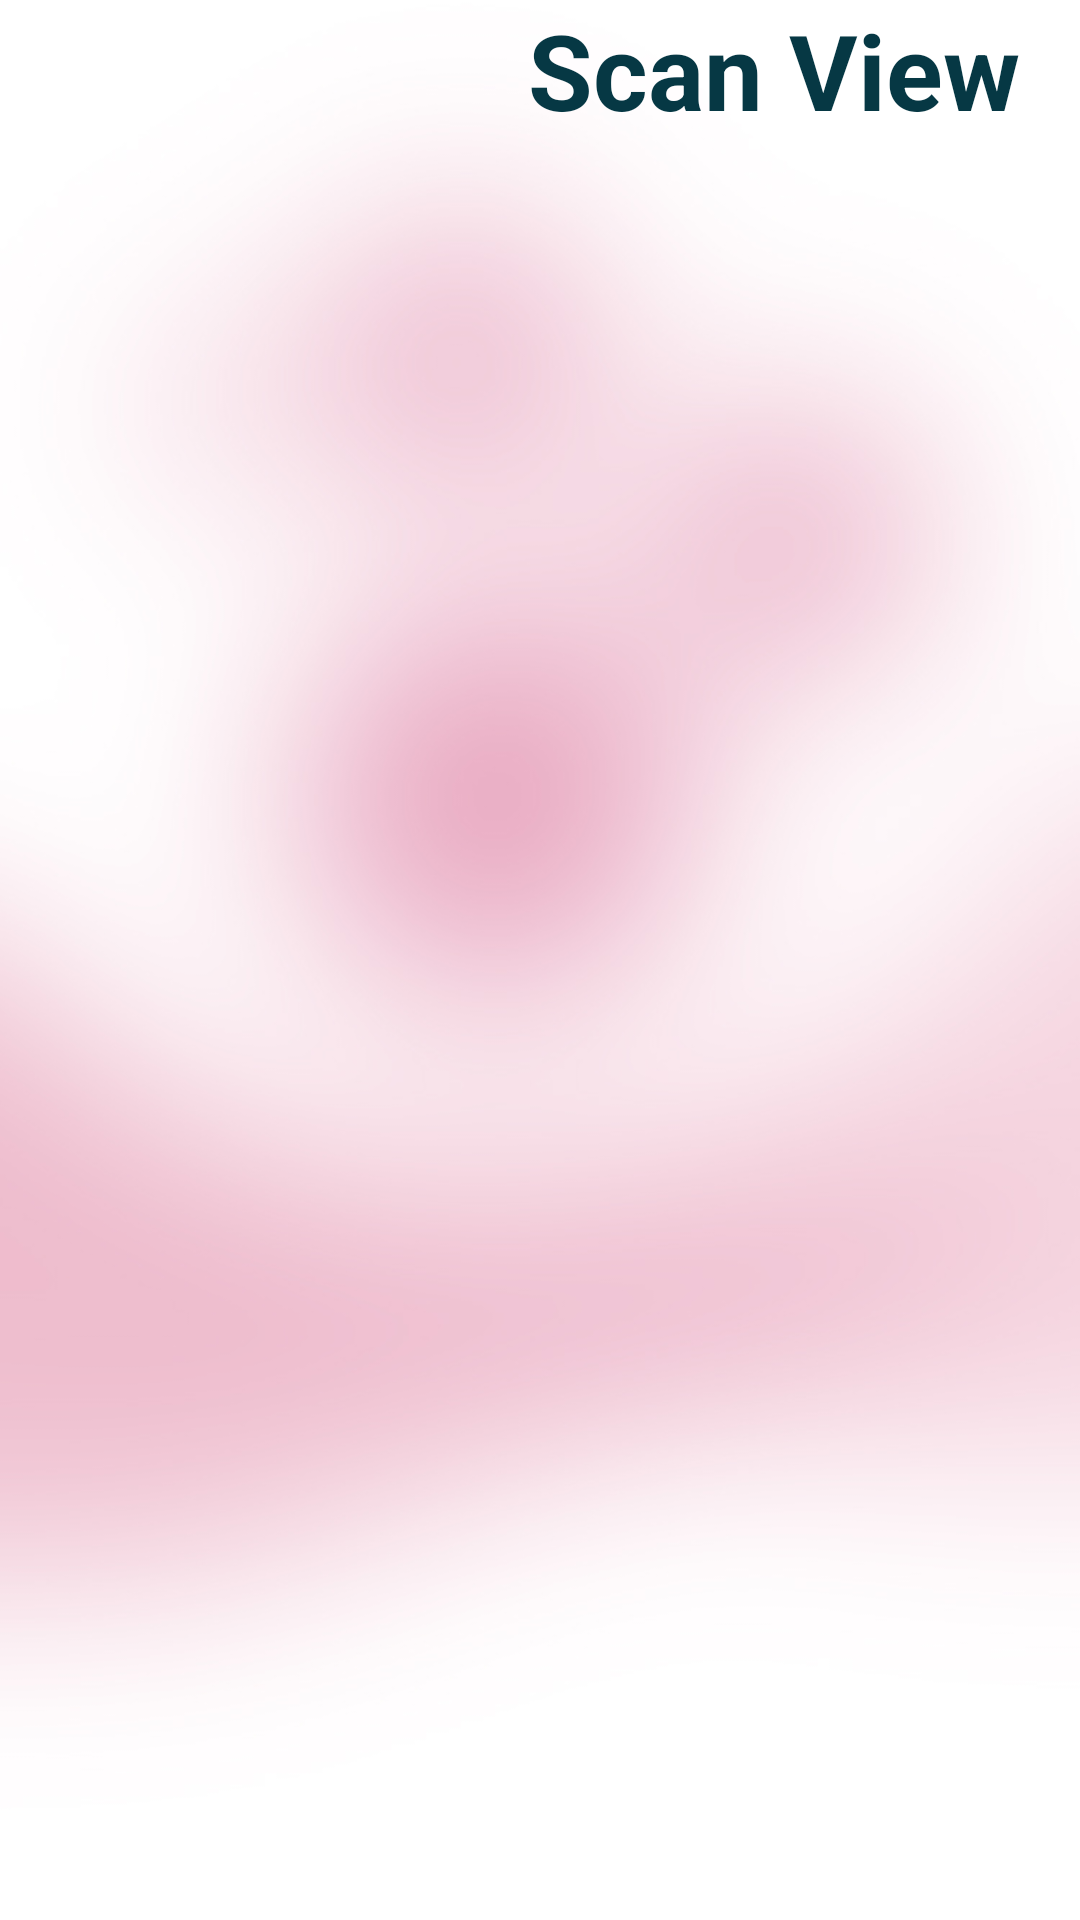

Write the Android layout XML for this screen, with the resource values it uses.
<!-- AndroidManifest.xml: application theme AppTheme -->
<!-- res/layout/activity_label_scan_view.xml -->
<?xml version="1.0" encoding="utf-8"?>
<android.support.constraint.ConstraintLayout xmlns:android="http://schemas.android.com/apk/res/android"
    xmlns:app="http://schemas.android.com/apk/res-auto"
    xmlns:tools="http://schemas.android.com/tools"
    android:layout_width="match_parent"
    android:layout_height="match_parent"
    android:background="@drawable/form_background"
    tools:context=".LabelScanView">
    <LinearLayout
        android:layout_width="match_parent"
        android:layout_height="match_parent"
        android:orientation="vertical">

        <LinearLayout
            android:layout_width="fill_parent"
            android:layout_height="wrap_content"
            android:orientation="horizontal">
            <View
                android:layout_width="0dp"
                android:layout_height="0dp"
                android:layout_weight="1" />

            <TextView
                android:layout_width="wrap_content"
                android:layout_height="wrap_content"
                android:layout_gravity="center_vertical"
                android:layout_marginRight="20dp"
                android:text="Scan View"
                android:textColor="#063844"
                android:textSize="35sp"
                android:textStyle="bold" />
        </LinearLayout>
        <LinearLayout
            android:layout_width="fill_parent"
            android:layout_height="wrap_content"
            android:layout_weight="20"
            android:orientation="horizontal">

            <LinearLayout
                android:layout_width="match_parent"
                android:layout_height="match_parent"
                android:orientation="vertical">
                <TextView
                    android:layout_width="match_parent"
                    android:textAlignment="textStart"
                    android:layout_height="wrap_content"
                    android:layout_marginRight="20dp"
                    android:textColor="#063844"
                    android:id="@+id/total"
                    android:textSize="12sp"
                    android:textStyle="bold" />
                <ProgressBar
                    android:id="@+id/progressBar"
                    style="?android:attr/progressBarStyle"
                    android:layout_width="wrap_content"
                    android:visibility="invisible"
                    android:layout_gravity="center"
                    android:layout_height="wrap_content"
                    android:layout_marginTop="16dp"
                    app:layout_constraintEnd_toEndOf="parent"
                    app:layout_constraintStart_toStartOf="parent"
                    app:layout_constraintTop_toBottomOf="@+id/button" />
                <ScrollView xmlns:android="http://schemas.android.com/apk/res/android"
                    android:layout_width="fill_parent" android:layout_height="fill_parent"
                    android:layout_marginTop="10dp"
                    android:scrollbars="vertical">
                    <HorizontalScrollView
                        android:layout_width="wrap_content" android:layout_height="fill_parent">
                        <TableLayout
                            android:id="@+id/tab"
                            android:layout_width="wrap_content"
                            android:layout_height="wrap_content">

                            <TableRow
                                android:layout_width="match_parent"
                                android:layout_height="match_parent" />

                            <TableRow
                                android:layout_width="match_parent"
                                android:layout_height="match_parent" />

                            <TableRow
                                android:layout_width="match_parent"
                                android:layout_height="match_parent" />

                            <TableRow
                                android:layout_width="match_parent"
                                android:layout_height="match_parent" />
                        </TableLayout>
                    </HorizontalScrollView>
                </ScrollView>
            </LinearLayout>
        </LinearLayout>

    </LinearLayout>
</android.support.constraint.ConstraintLayout>
<!-- resources referenced by this layout -->
<resources>
  <!-- drawable form_background: jpg bitmap (drawable, 85527 bytes) -->
  <style name="AppTheme" parent="Theme.AppCompat.Light.NoActionBar">
          
          <item name="colorPrimary">@color/colorPrimary</item>
          <item name="colorPrimaryDark">@color/colorPrimaryDark</item>
          <item name="colorAccent">@color/colorAccent</item>
          <item name="android:windowFullscreen">true</item>
      </style>
  <color name="colorPrimary">#063844</color>
  <color name="colorPrimaryDark">#000000</color>
  <color name="colorAccent">#ED194A</color>
</resources>
